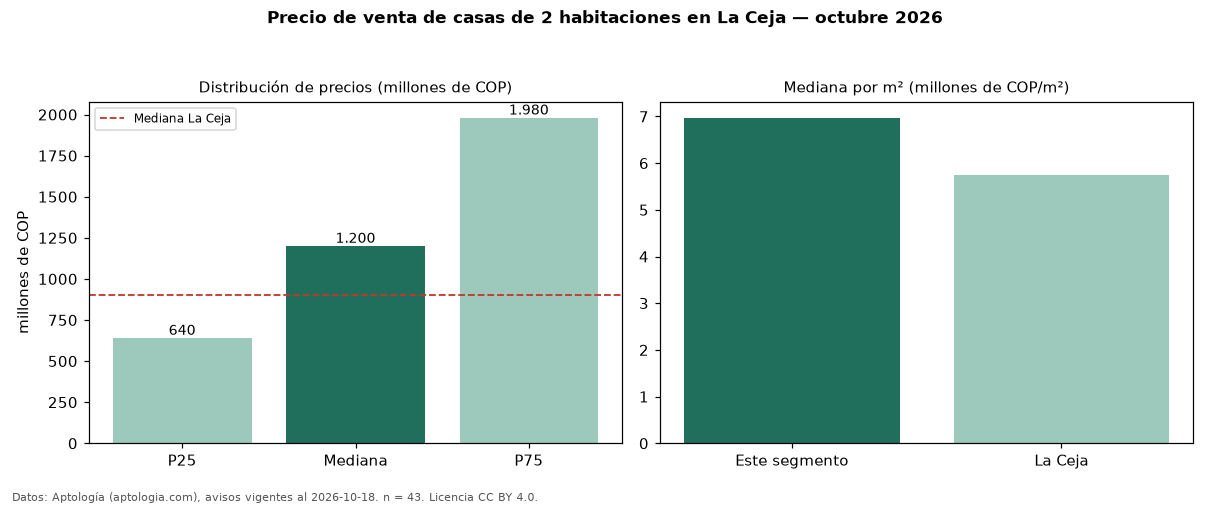

The data file committed next to this chart (first rows):
seccion, metrica, valor, moneda, n
precio, p25, 640000000, COP, 43
precio, mediana, 1200000000, COP, 43
precio, p75, 1980000000, COP, 43
precio, minimo, 260000000, COP, 43
precio, maximo, 3300000000, COP, 43
m2, mediana_precio_m2, 6970515, COP, 40
m2, area_mediana_m2, 140.0, m2, 40
banos, mediana_banos, 3.0, , 
parqueadero, pct_con_parqueadero, 100.0, %, 37
estrato, estrato_mas_frecuente, 4, , 36
habitaciones, 2, 1200000000, COP, 43
ciudad, mediana_ciudad_referencia, 900000000, COP, 
ciudad, mediana_m2_ciudad, 5750000, COP, 
fuente, fecha_datos, 2026-10-18, , 
fuente, atribucion, https://www.aptologia.com/venta/la-ceja, , 
fuente, licencia, CC BY 4.0, , 
